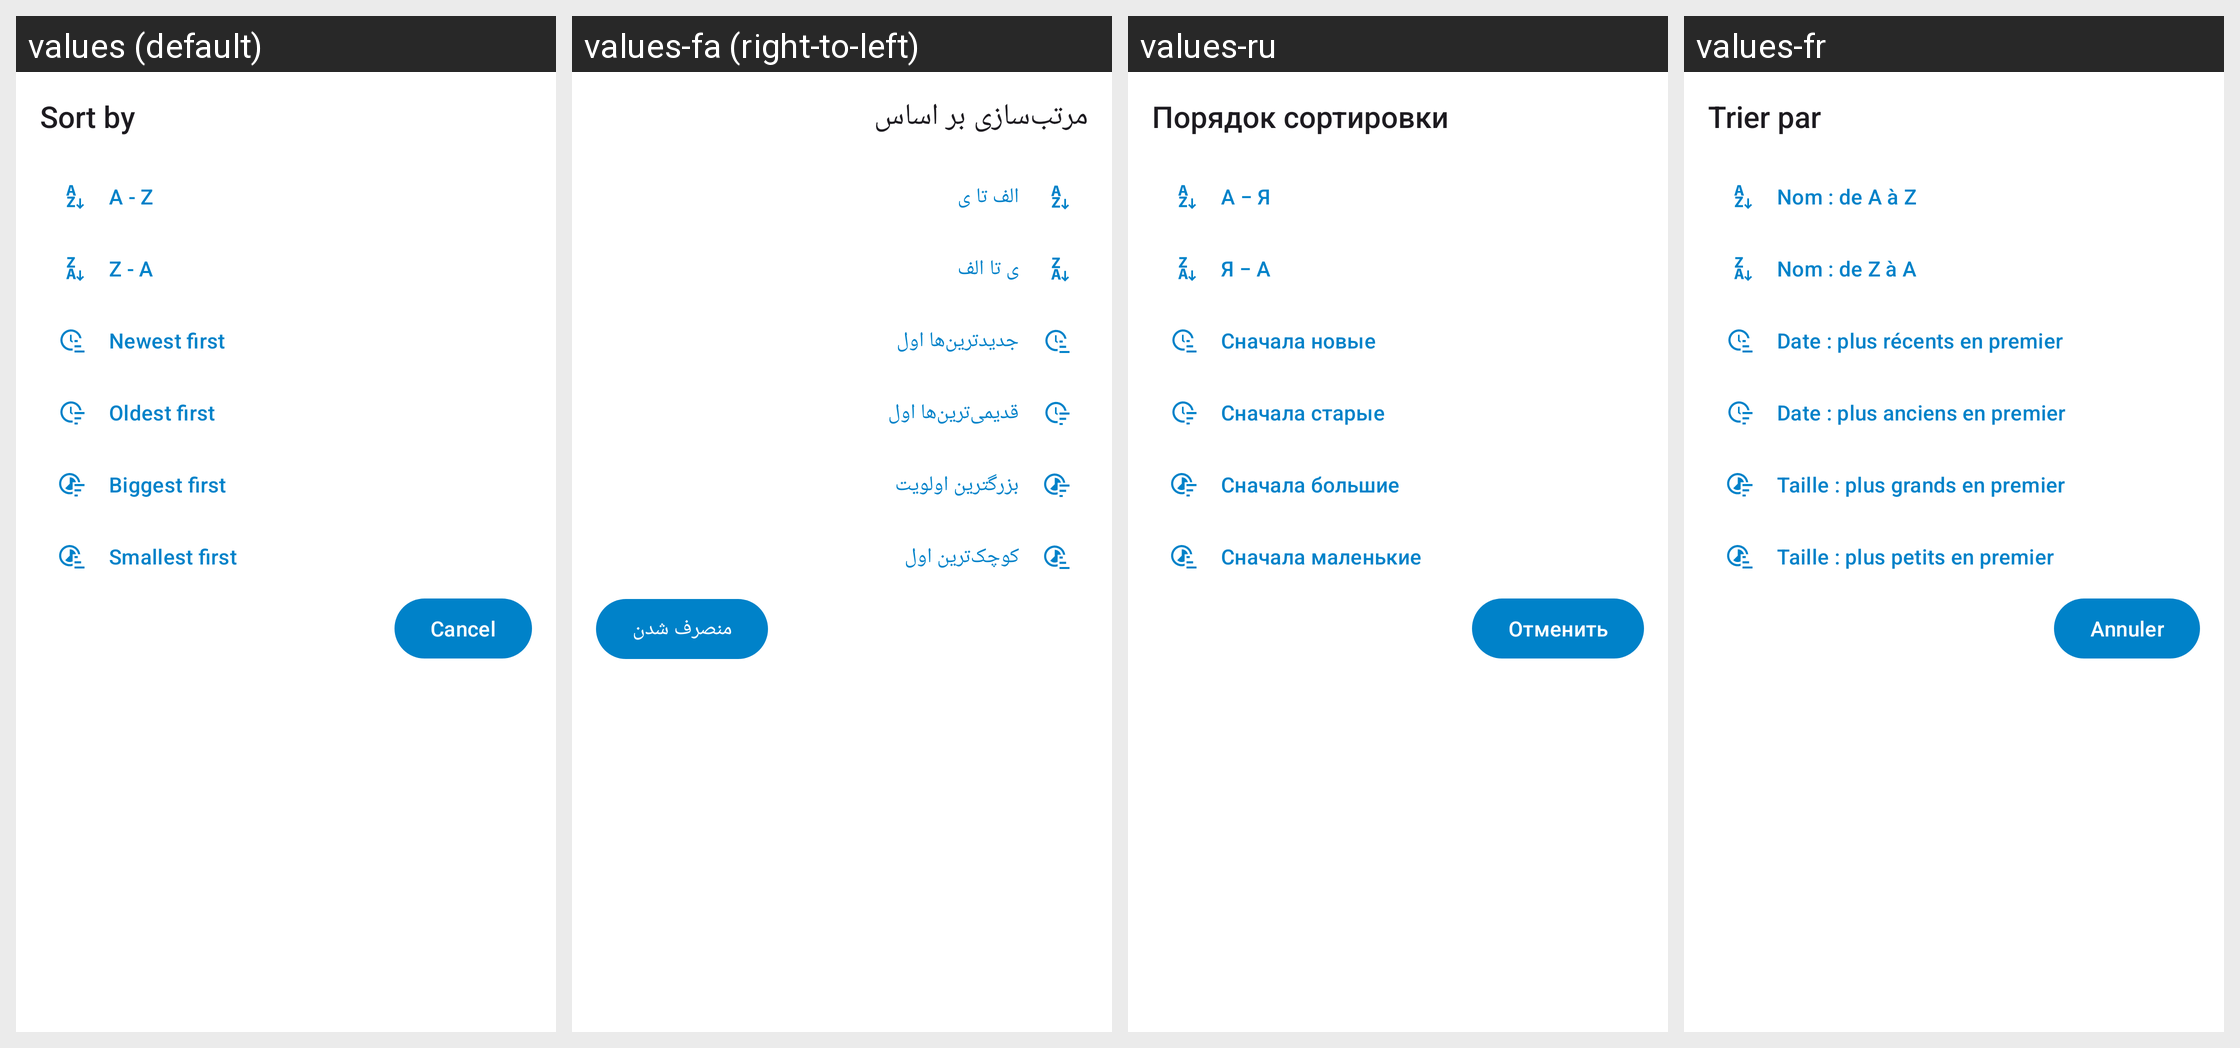

Here is an Android app screen in its default locale and in the app's own translations. Write out the translated-string differences for the strings that appear on this screen.
Android screen res/layout/sorting_order_fragment.xml rendered under 4 locales, left to right: values (default), values-fa (right-to-left), values-ru, values-fr. Device: Nexus 5 (rendered at 1080×1920; each locale shown at half size, 540×960, under a caption strip naming it); theme Theme.ownCloud.Toolbar.
Other locales in the repository, not shown: values-ar, values-ast, values-bg-rBG, values-br, values-ca, values-cs-rCZ, values-da, values-de, values-de-rDE, values-el, values-eo, values-es, values-es-rAR, values-es-rCL, values-es-rCO, values-es-rCR, values-es-rDO, values-es-rEC, values-es-rGT, values-es-rHN, values-es-rMX, values-es-rNI, values-es-rPA, values-es-rPE, values-es-rPY, values-es-rSV, values-es-rUY, values-et-rEE, values-eu, values-fi-rFI, values-ga, values-gd, values-gl, values-hr, values-hu-rHU, values-in, values-is, values-it, values-iw, values-ja-rJP, values-ka, values-ka-rGE, values-kab, values-ko, values-lo, values-lt-rLT, values-lv, values-mk, values-nb-rNO, values-nl, values-pl, values-pt-rBR, values-pt-rPT, values-ro, values-sc, values-sk-rSK, values-sl, values-sq, values-sr, values-sr-rSP, values-sv, values-sw, values-th-rTH, values-tk, values-tr, values-ug, values-uk, values-vi, values-zh-rCN, values-zh-rHK, values-zh-rTW.
Strings drawn on this screen, with the default value and each locale's value (text and hints the layout hard-codes, and strings that could not be matched under every locale, appear in the picture but are not listed):

sort_by
  values: Sort by
  values-fa: مرتب‌سازی بر اساس
  values-ru: Порядок сортировки
  values-fr: Trier par

menu_item_sort_by_name_a_z
  values: A - Z
  values-fa: الف تا ی
  values-ru: А − Я
  values-fr: Nom : de A à Z

menu_item_sort_by_name_z_a
  values: Z - A
  values-fa: ی تا الف
  values-ru: Я − А
  values-fr: Nom : de Z à A

menu_item_sort_by_date_newest_first
  values: Newest first
  values-fa: جدیدترین‌ها اول
  values-ru: Сначала новые
  values-fr: Date : plus récents en premier

menu_item_sort_by_date_oldest_first
  values: Oldest first
  values-fa: قدیمی‌ترین‌ها اول
  values-ru: Сначала старые
  values-fr: Date : plus anciens en premier

menu_item_sort_by_size_biggest_first
  values: Biggest first
  values-fa: بزرگترین اولویت
  values-ru: Сначала большие
  values-fr: Taille : plus grands en premier

menu_item_sort_by_size_smallest_first
  values: Smallest first
  values-fa: کوچک‌ترین اول
  values-ru: Сначала маленькие
  values-fr: Taille : plus petits en premier

common_cancel
  values: Cancel
  values-fa: منصرف شدن
  values-ru: Отменить
  values-fr: Annuler
